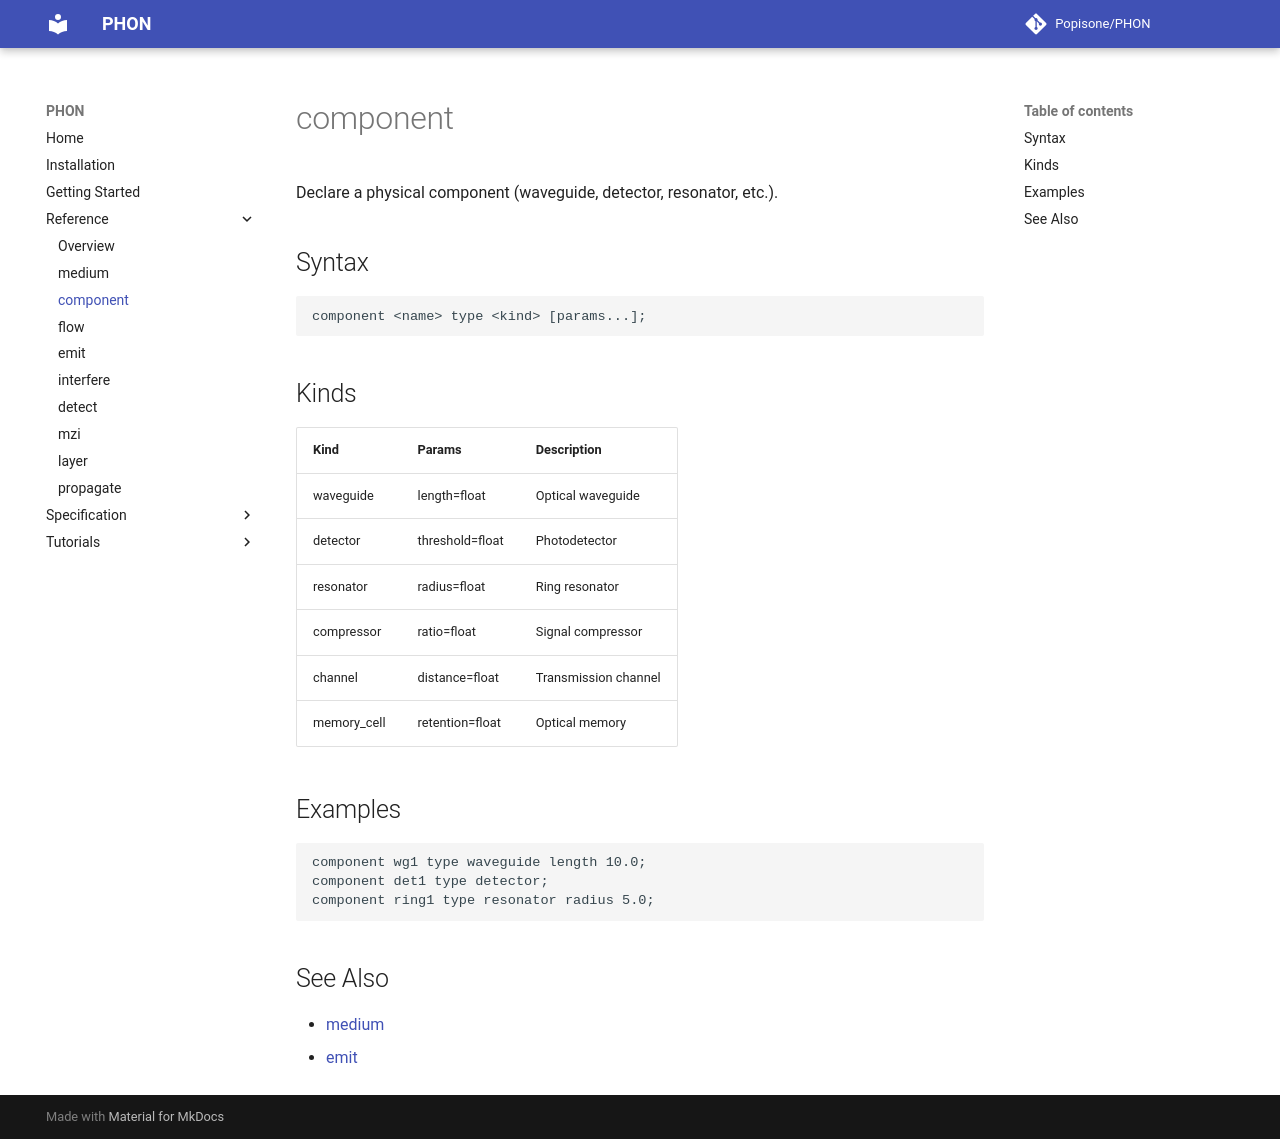

repository: Popisone/PHON · page: reference/component/index.html · generator: mkdocs

# component

Declare a physical component (waveguide, detector, resonator, etc.).

## Syntax

```
component <name> type <kind> [params...];
```

## Kinds

| Kind | Params | Description |
|---|---|---|
| waveguide | length=float | Optical waveguide |
| detector | threshold=float | Photodetector |
| resonator | radius=float | Ring resonator |
| compressor | ratio=float | Signal compressor |
| channel | distance=float | Transmission channel |
| memory_cell | retention=float | Optical memory |

## Examples

```
component wg1 type waveguide length 10.0;
component det1 type detector;
component ring1 type resonator radius 5.0;
```

## See Also

- [medium](medium.md)
- [emit](emit.md)
